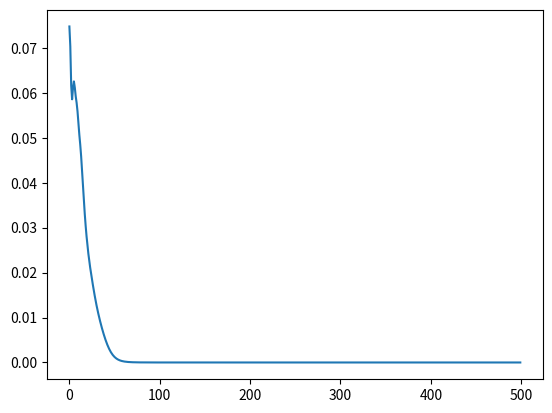

The matplotlib source for this figure:
import numpy as np
import matplotlib.pyplot as plt
import copy

#Define sigmoid activation function
def sigmoid(x, derivative=False):
        #activation function and derivative
        #x: input
        #derivative: boolean. If True will return the derivative
        f = 1 / (1 + np.exp(-x))
        #derivative
        if derivative == True:
            ds = (f * (1 - f))
            return ds
        return f  
        
#Inputs and targeted outputs
inputs=[[-0.2,0.1,0.3,-0.4,1],[0.6,-0.1,0.7,-0.5,1],[0.8,0.1,-0.6,0,1]]
targets =[[0.4,0.6,0.5,0.7],[0.7,0.1,0.2,0.1],[0.1,0.3,0.2,0.9]]

#define weights of the input layer, 4 inputs + bias
weight_inputs=np.random.uniform(low=-0.5, high=0.5, size=(5,5) )

#define weights of the hidden layer, 5 hidden neurons + bias
weight_output=np.random.uniform(low=-0.5, high=0.5, size=(6,4) )

### start training ###

loss = []
for epoch in range(500):
    
    predictions = []
    
    for i in range(0,len(inputs)):
        
        ### Feed Forward ###
        
        #weight sum from inputs layer
        hidden_inputs=np.dot(inputs[i],weight_inputs)
        #activation in the hidden layer
        hidden_sig=sigmoid(hidden_inputs)
        #add bias in the hidden layer
        hidden_sig=np.append(hidden_sig,1)
    
        #weight sum from hidden layer
        output=np.dot(hidden_sig,weight_output)
        #activtation in the output layer
        predicted=sigmoid(output)
        #store predicted output
        predictions.append(predicted)
        
        ### Back Propogation ###
        
        #calculate delta from output layer to hidden layer; lr=0.5
        error = targets[i]-predicted
        derivative_output = sigmoid(output,derivative=(True))
        deltaK = error * derivative_output
        #bias added
        delta_weight_output=0.5*(np.dot(hidden_sig.reshape((6,1)),deltaK.reshape((1,4))))
        #add momentum; mc=0.9
        if epoch>1:
            delta_weight_output +=0.9 * delta_weight_output_old
        #store delta weight from previous iteration
        delta_weight_output_old = copy.deepcopy(delta_weight_output)
    
    
        #calculate delta from hidden layer to input layer
        errorJ=np.dot(weight_output,deltaK.reshape(4,1))
        derivative_outputJ=sigmoid(hidden_inputs,derivative=(True))
        #exclude bias
        errorJ=errorJ[:-1]
        deltaJ= np.asarray(errorJ) * np.reshape(derivative_outputJ,(5,1))
        inputs_array = np.asarray(inputs[i])
        #add momentum
        delta_weight=0.5*(np.dot(np.reshape(inputs_array, (5,1)),deltaJ.transpose()))
        if epoch>1:
            delta_weight +=0.9 * delta_weight_old
        delta_weight_old = copy.deepcopy(delta_weight)    
    
    
        #update weight for the hidden layer
        weight_output += delta_weight_output
        #update weight for the input layer
        weight_inputs += delta_weight
    
    ### calculate RMS ###
    predictions=np.asarray(predictions)    
    sum_error = sum(sum((targets-predictions)**2))
    rms = sum_error /(len(targets) * len(targets[0]))
    loss.append(rms)
    
  
### Feed Forward Testing ###
hidden_inputs=np.dot(inputs[0],weight_inputs)
#activation in the hidden layer
hidden_sig=sigmoid(hidden_inputs)
#weight sum, add bias
hidden_sig=np.append(hidden_sig,1)
output=np.dot(hidden_sig,weight_output)
#predicted output
predicted=sigmoid(output)
print(predicted)

### plot loss function ###
plt.plot(np.arange(len(loss)),loss)
plt.show()
